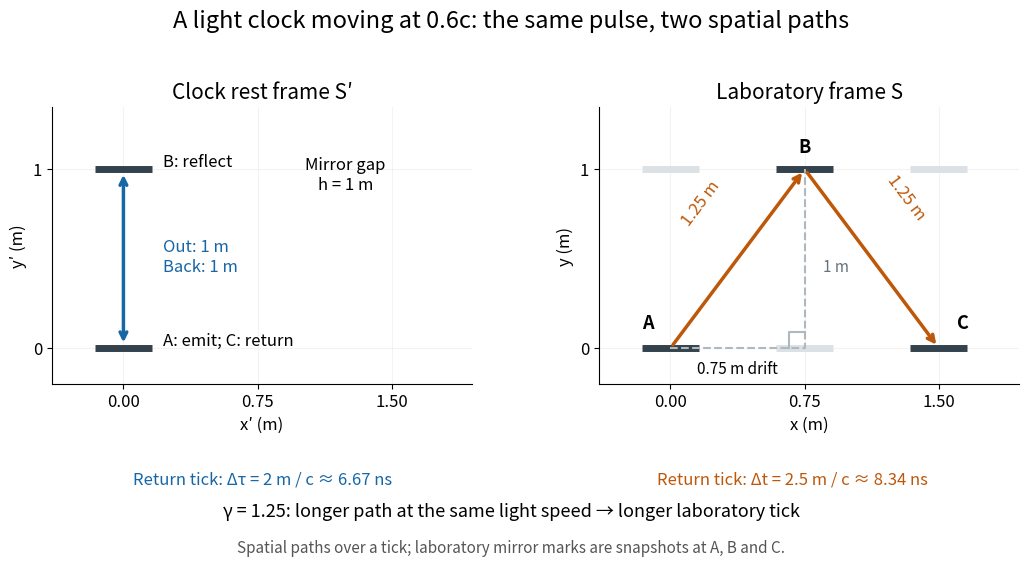

Reproduce this figure in Python.
"""Draw relativity-light-clock.png in cwd with an opaque white background.

Tested with Python 3.14.4, NumPy 2.3.5, Matplotlib 3.10.7.
Coordinates are spatial paths over time, not a simultaneous photograph.
"""

import matplotlib

matplotlib.use("Agg")
import matplotlib.pyplot as plt
import numpy as np


BLUE = "#1766a6"
ORANGE = "#bd580b"
GREY = "#aeb8bf"


def arrow(ax, start, end, color):
    ax.annotate("", xy=end, xytext=start,
                arrowprops={"arrowstyle": "->", "color": color,
                            "lw": 2.5, "shrinkA": 3, "shrinkB": 3})


def mirror(ax, x, y, active):
    ax.plot([x - 0.16, x + 0.16], [y, y], lw=5,
            color="#33424c" if active else "#dce1e5", solid_capstyle="butt")


def main():
    beta, h = 0.6, 1.0
    gamma = 1 / np.sqrt(1 - beta**2)
    half_ct = gamma * h
    drift = beta * half_ct
    spatial = np.array([[0, 0], [drift, h], [2 * drift, 0]])
    ct = np.array([0, half_ct, 2 * half_ct])
    np.testing.assert_allclose([gamma, half_ct, drift], [1.25, 1.25, 0.75])
    np.testing.assert_allclose(np.linalg.norm(np.diff(spatial, axis=0), axis=1),
                               np.diff(ct))
    np.testing.assert_allclose(spatial[:, 0], beta * ct)
    np.testing.assert_allclose(gamma * (ct - beta * spatial[:, 0]), [0, h, 2 * h])
    np.testing.assert_allclose(-(ct[-1] - ct[0])**2 + (spatial[-1, 0])**2,
                               -(2 * h)**2)

    plt.rcParams.update({"font.size": 12, "axes.titlesize": 15})
    fig, axes = plt.subplots(1, 2, figsize=(10.8, 5.9), facecolor="white")
    fig.subplots_adjust(left=0.065, right=0.98, bottom=0.33, top=0.80, wspace=0.24)
    fig.suptitle("A light clock moving at 0.6c: the same pulse, two spatial paths",
                 fontsize=17, y=0.965)
    for ax in axes:
        ax.set_facecolor("white")
        ax.set_xlim(-0.4, 1.95)
        ax.set_ylim(-0.2, 1.35)
        ax.set_aspect("equal")
        ax.set_xticks([0, 0.75, 1.5])
        ax.set_yticks([0, 1])
        ax.spines[["top", "right"]].set_visible(False)
        ax.grid(alpha=0.15)

    rest, lab = axes
    rest.set_title("Clock rest frame S′")
    rest.set_xlabel("x′ (m)")
    rest.set_ylabel("y′ (m)")
    mirror(rest, 0, 0, True)
    mirror(rest, 0, h, True)
    rest.annotate("", xy=(0, h), xytext=(0, 0),
                  arrowprops={"arrowstyle": "<->", "color": BLUE, "lw": 2.5,
                              "shrinkA": 4, "shrinkB": 4})
    rest.text(0.22, 0.51, "Out: 1 m\nBack: 1 m", color=BLUE, va="center")
    rest.text(0.22, 1.04, "B: reflect", va="center")
    rest.text(0.22, 0.04, "A: emit; C: return", va="center")
    rest.text(1.24, 0.97, "Mirror gap\nh = 1 m", ha="center", va="center")

    lab.set_title("Laboratory frame S")
    lab.set_xlabel("x (m)")
    lab.set_ylabel("y (m)")
    for index, (x, y) in enumerate(spatial):
        mirror(lab, x, 0, index != 1)
        mirror(lab, x, h, index == 1)
    arrow(lab, spatial[0], spatial[1], ORANGE)
    arrow(lab, spatial[1], spatial[2], ORANGE)
    lab.plot([0, drift, drift], [0, 0, h], "--", color=GREY, lw=1.5)
    lab.plot([drift - 0.09, drift - 0.09, drift], [0, 0.09, 0.09], color=GREY)
    lab.text(0.17, 0.69, "1.25 m", color=ORANGE, rotation=53, ha="center")
    lab.text(1.32, 0.72, "1.25 m", color=ORANGE, rotation=-53, ha="center")
    lab.text(drift / 2, -0.14, "0.75 m drift", fontsize=11, ha="center")
    lab.text(drift + 0.10, 0.43, "1 m", fontsize=11, color="#65727c")
    for (x, y), label, offset in zip(spatial, "ABC", [(-16, 14), (0, 12), (17, 14)]):
        lab.annotate(label, (x, y), xytext=offset, textcoords="offset points",
                     ha="center", fontsize=13, fontweight="bold")

    fig.text(0.27, 0.16, "Return tick: Δτ = 2 m / c ≈ 6.67 ns", ha="center", color=BLUE)
    fig.text(0.76, 0.16, "Return tick: Δt = 2.5 m / c ≈ 8.34 ns", ha="center", color=ORANGE)
    fig.text(0.5, 0.105, "γ = 1.25: longer path at the same light speed → longer laboratory tick",
             ha="center", fontsize=13)
    fig.text(0.5, 0.045, "Spatial paths over a tick; laboratory mirror marks are snapshots at A, B and C.",
             ha="center", fontsize=11, color="#555555")
    fig.savefig("relativity-light-clock.png", dpi=110, facecolor="white", transparent=False)
    plt.close(fig)
    print("Verified gamma=1.25; each null leg has length 1.25 m and drift 0.75 m;")
    print("return tick has ct=2.5 m, c*tau=2 m and invariant interval -4 m^2.")


if __name__ == "__main__":
    main()
